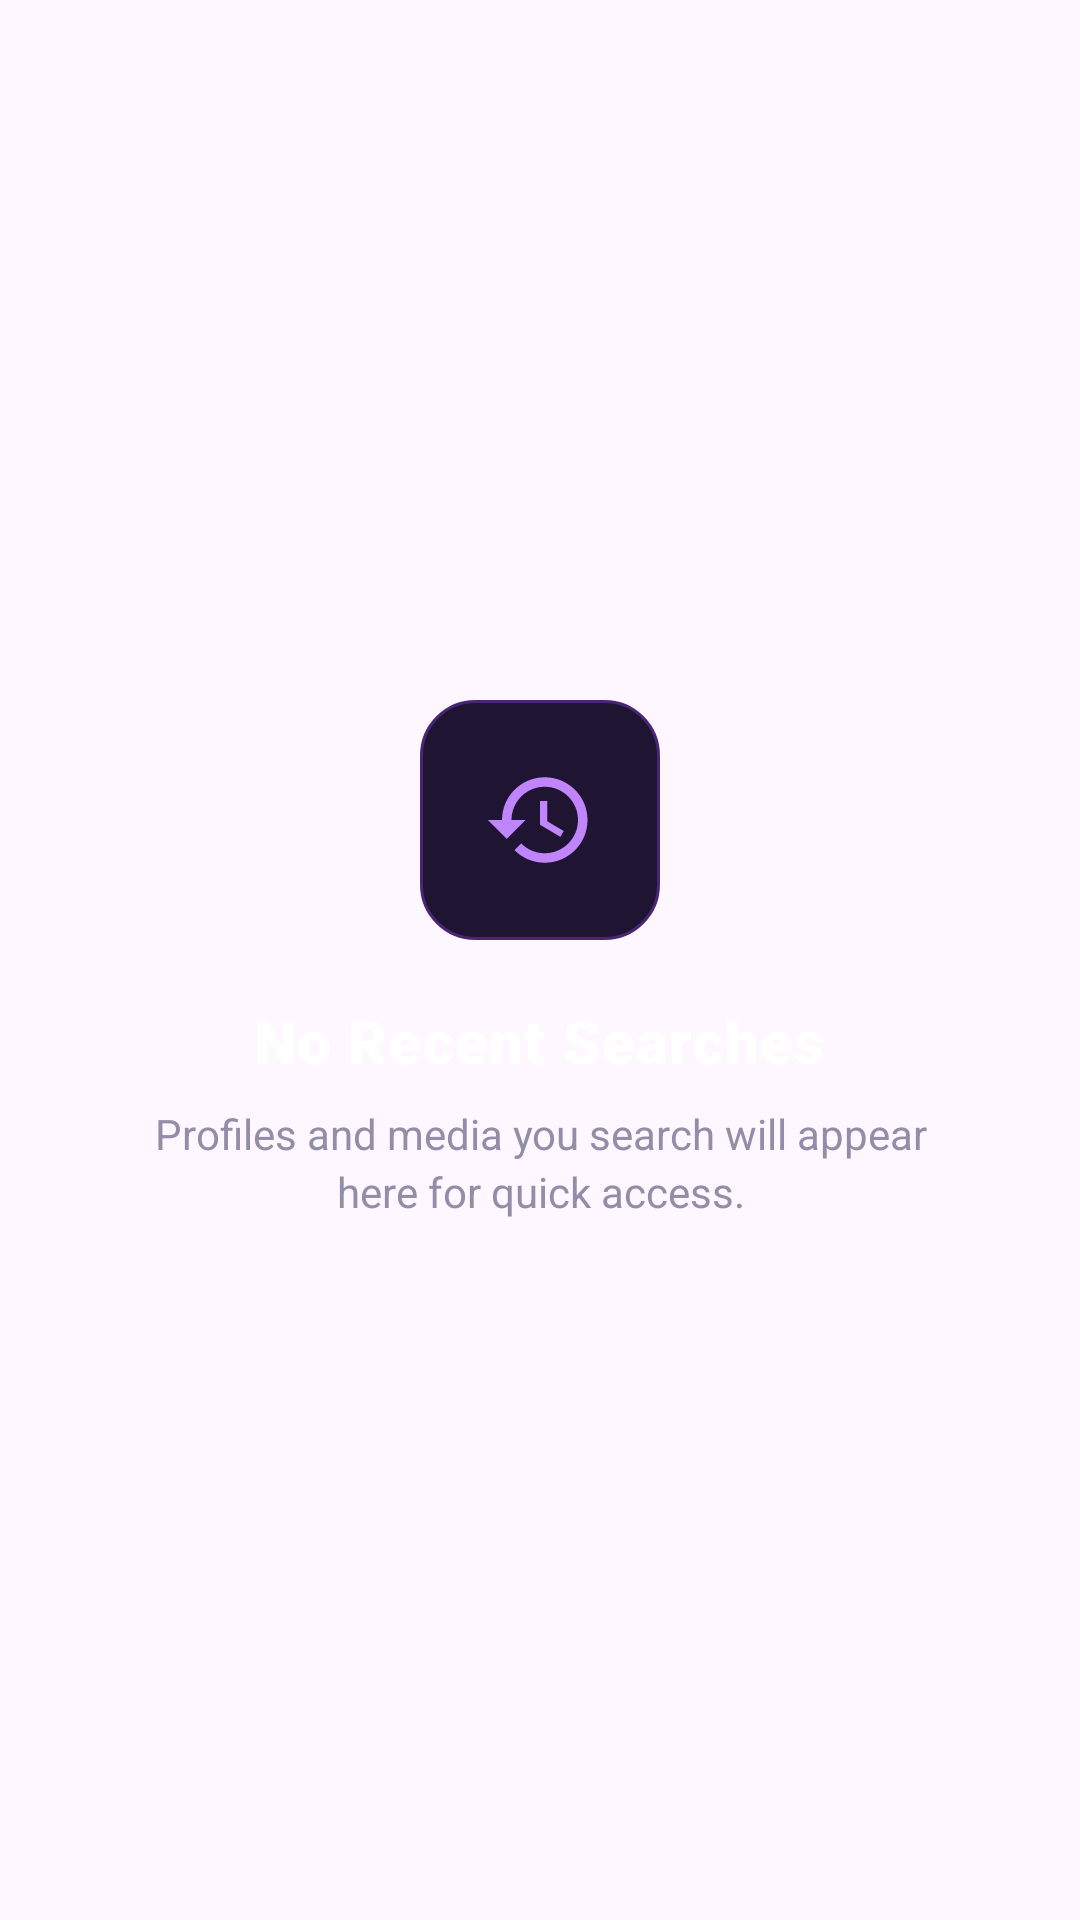

This screen was rendered from an Android layout file. Write that file and the resources it references.
<!-- AndroidManifest.xml: application theme Theme.Scraper -->
<!-- res/layout/fragment_empty_search_history.xml -->
<?xml version="1.0" encoding="utf-8"?>
<androidx.constraintlayout.widget.ConstraintLayout xmlns:android="http://schemas.android.com/apk/res/android"
    xmlns:app="http://schemas.android.com/apk/res-auto"
    xmlns:tools="http://schemas.android.com/tools"
    android:id="@+id/main"
    android:layout_width="match_parent"
    android:layout_height="match_parent"
    android:padding="24dp"
    tools:context=".Empty_search_history">

    
    <LinearLayout
        android:id="@+id/empty_state_container"
        android:layout_width="0dp"
        android:layout_height="wrap_content"
        android:gravity="center"
        android:orientation="vertical"
        android:padding="16dp"
        app:layout_constraintBottom_toBottomOf="parent"
        app:layout_constraintEnd_toEndOf="parent"
        app:layout_constraintStart_toStartOf="parent"
        app:layout_constraintTop_toTopOf="parent">

        
        <FrameLayout
            android:id="@+id/search_container"
            android:layout_width="80dp"
            android:layout_height="80dp"
            android:background="@drawable/bg_category_selected">

            <ImageView
                android:layout_width="38dp"
                android:layout_height="38dp"
                android:layout_gravity="center"
                android:contentDescription="History Icon"
                android:src="@drawable/history_icon"
                app:tint="@color/accent_purple_bright" />

        </FrameLayout>

        <TextView
            android:id="@+id/tv_empty_title"
            android:layout_width="wrap_content"
            android:layout_height="wrap_content"
            android:layout_marginTop="20dp"
            android:fontFamily="sans-serif-black"
            android:letterSpacing="0.02"
            android:text="No Recent Searches"
            android:textColor="@color/white"
            android:textSize="20sp" />

        <TextView
            android:id="@+id/tv_empty_subtitle"
            android:layout_width="wrap_content"
            android:layout_height="wrap_content"
            android:layout_marginTop="8dp"
            android:gravity="center"
            android:lineSpacingExtra="3dp"
            android:maxWidth="280dp"
            android:text="Profiles and media you search will appear here for quick access."
            android:textColor="@color/text_secondary"
            android:textSize="14sp" />


    </LinearLayout>

</androidx.constraintlayout.widget.ConstraintLayout>
<!-- resources referenced by this layout -->
<resources>
  <color name="accent_purple_bright">#C084FC</color>
  <color name="text_secondary">#928EA7</color>
  <color name="white">#FFFFFFFF</color>
  <!-- drawable bg_category_selected (drawable) -->
  <?xml version="1.0" encoding="utf-8"?>
  <shape xmlns:android="http://schemas.android.com/apk/res/android"
      android:shape="rectangle">
      <solid android:color="#1F1532" />
      <stroke
          android:width="1dp"
          android:color="#4A2574" />
      <corners android:radius="18dp" />
  </shape>
  <!-- drawable history_icon (drawable) -->
  <vector xmlns:android="http://schemas.android.com/apk/res/android" android:height="24dp" android:tint="@color/accent_purple_bright" android:viewportHeight="24" android:viewportWidth="24" android:width="24dp">
        
      <path android:fillColor="@android:color/white" android:pathData="M13,3c-4.97,0 -9,4.03 -9,9L1,12l3.89,3.89 0.07,0.14L9,12L6,12c0,-3.87 3.13,-7 7,-7s7,3.13 7,7 -3.13,7 -7,7c-1.93,0 -3.68,-0.79 -4.94,-2.06l-1.42,1.42C8.27,19.99 10.51,21 13,21c4.97,0 9,-4.03 9,-9s-4.03,-9 -9,-9zM12,8v5l4.28,2.54 0.72,-1.21 -3.5,-2.08L13.5,8L12,8z"/>
      
  </vector>
  <style name="Theme.Scraper" parent="Base.Theme.Scraper" />
  <style name="Base.Theme.Scraper" parent="Theme.Material3.DayNight.NoActionBar">
          
          
      </style>
</resources>
